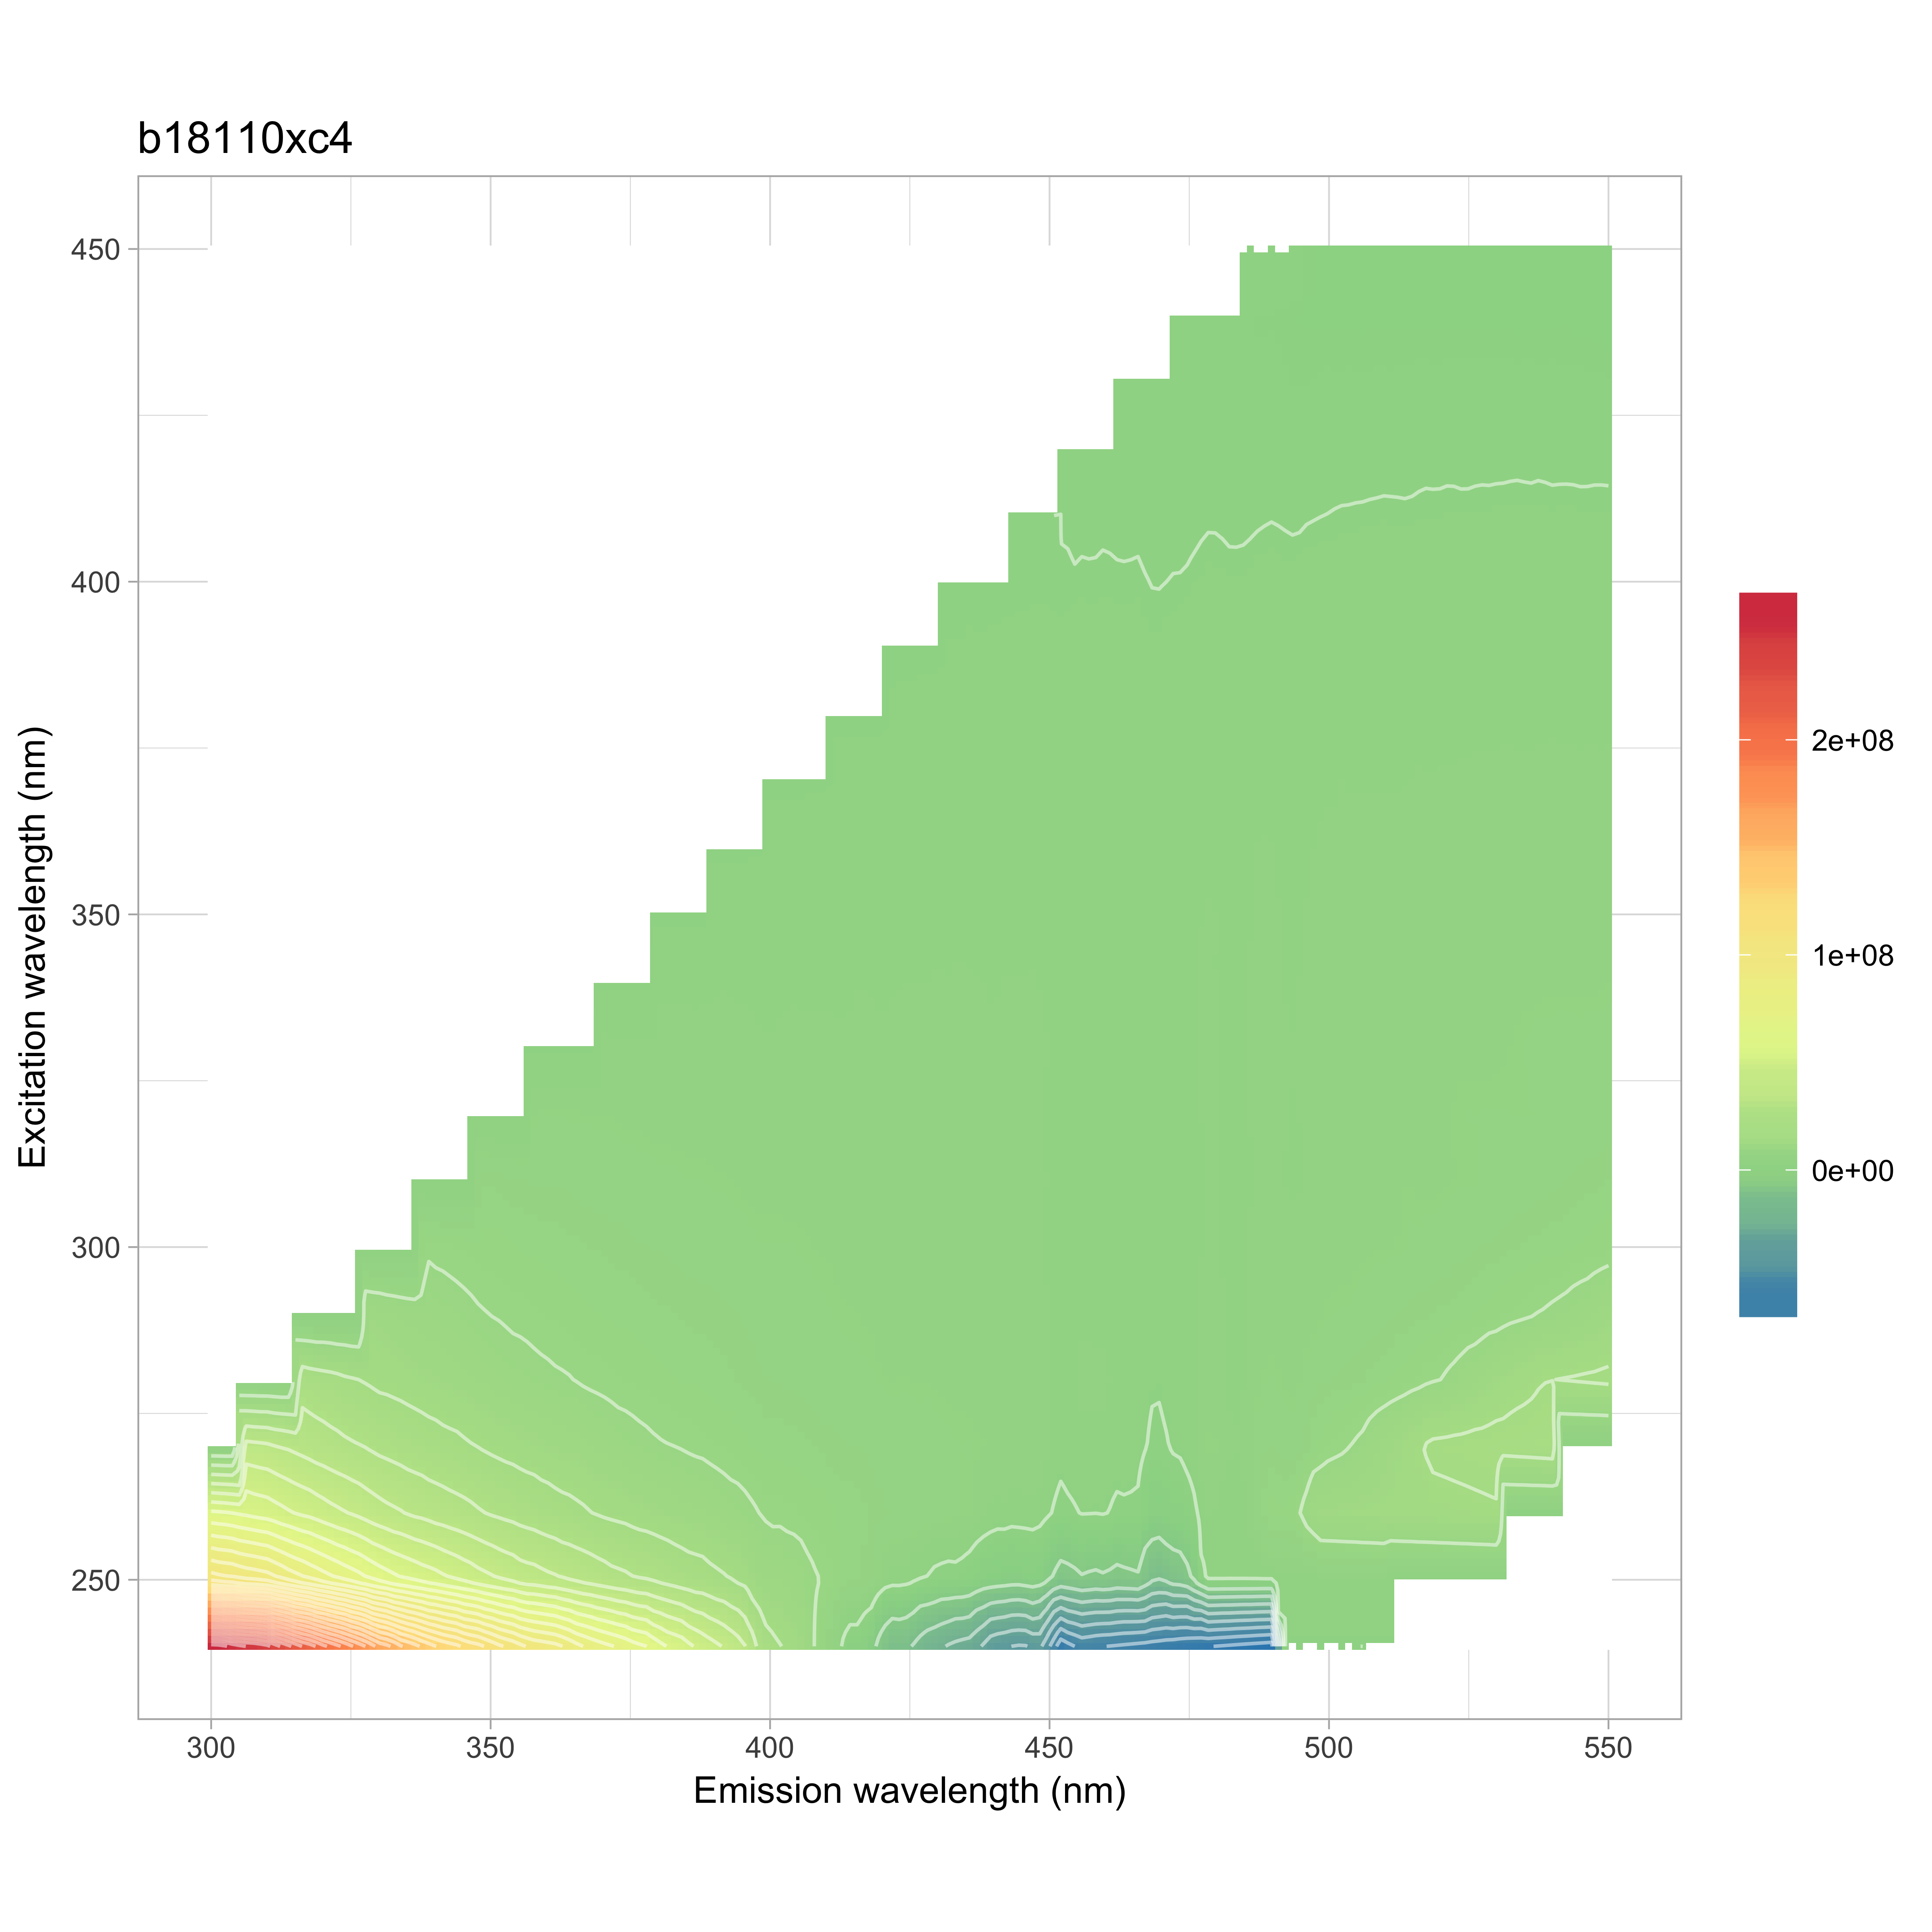

Values plotted in this chart, from the file beside it:
, 240, 250, 260, 270, 280, 290, 300, 310, 320, 330, 340, 350, 360, 370, 380, 390, 400, 410, 420, 430, 440, 450
300, 261064748, 104307064, 59927339, 37869305, 24495631, 0, 0, 0, 0, 0, 0, 0, 0, 0, 0, 0, 0, 0, 0, 0, 0, 0
302, 259909953, 102376450, 59239414, 37588015, 24906870, 12086477, 0, 0, 0, 0, 0, 0, 0, 0, 0, 0, 0, 0, 0, 0, 0, 0
304, 253078835, 101491254, 58128720, 36594383, 25055086, 14598216, 0, 0, 0, 0, 0, 0, 0, 0, 0, 0, 0, 0, 0, 0, 0, 0
306, 248793554, 98821506, 56820947, 36263995, 24756742, 15521827, 0, 0, 0, 0, 0, 0, 0, 0, 0, 0, 0, 0, 0, 0, 0, 0
308, 247309311, 97648081, 55437083, 35528460, 24406775, 16118594, 0, 0, 0, 0, 0, 0, 0, 0, 0, 0, 0, 0, 0, 0, 0, 0
310, 243158383, 96061218, 54456706, 34900582, 23988475, 16352401, 0, 0, 0, 0, 0, 0, 0, 0, 0, 0, 0, 0, 0, 0, 0, 0
312, 233355525, 92778411, 52556545, 33495571, 22855809, 16379906, 6561482, 0, 0, 0, 0, 0, 0, 0, 0, 0, 0, 0, 0, 0, 0, 0
314, 225490669, 88613590, 50526195, 32241981, 22019780, 16179945, 8657200, 0, 0, 0, 0, 0, 0, 0, 0, 0, 0, 0, 0, 0, 0, 0
316, 216200390, 85657694, 48800064, 30850735, 21052068, 15729394, 9312595, 0, 0, 0, 0, 0, 0, 0, 0, 0, 0, 0, 0, 0, 0, 0
318, 210515388, 82453448, 47504298, 29459407, 20107571, 15400113, 9680138, 0, 0, 0, 0, 0, 0, 0, 0, 0, 0, 0, 0, 0, 0, 0
320, 201294256, 79003788, 45316351, 28346911, 19316363, 14973826, 9842577, 0, 0, 0, 0, 0, 0, 0, 0, 0, 0, 0, 0, 0, 0, 0
322, 194906369, 76263691, 43469182, 27241588, 18768085, 14352045, 9749571, 922265, 0, 0, 0, 0, 0, 0, 0, 0, 0, 0, 0, 0, 0, 0
324, 187753932, 73064063, 41900906, 26133995, 17594165, 13800423, 9684699, 3867376, 0, 0, 0, 0, 0, 0, 0, 0, 0, 0, 0, 0, 0, 0
326, 180154213, 70498641, 40326357, 25354599, 16900165, 13180316, 9517909, 4928288, 0, 0, 0, 0, 0, 0, 0, 0, 0, 0, 0, 0, 0, 0
328, 172623552, 67279235, 38138252, 24451590, 16034209, 12559790, 9270911, 5406088, 0, 0, 0, 0, 0, 0, 0, 0, 0, 0, 0, 0, 0, 0
330, 162494709, 63947030, 36268873, 23158667, 15132374, 12036582, 8957175, 5530575, 0, 0, 0, 0, 0, 0, 0, 0, 0, 0, 0, 0, 0, 0
332, 158566614, 61489766, 34819626, 22359448, 14905733, 11529904, 8687058, 5657438, -2389620, 0, 0, 0, 0, 0, 0, 0, 0, 0, 0, 0, 0, 0
334, 149809131, 58896646, 33684653, 21410774, 14392403, 10972174, 8435983, 5704953, 968841, 0, 0, 0, 0, 0, 0, 0, 0, 0, 0, 0, 0, 0
336, 144899494, 57172445, 32089356, 20631658, 13858566, 10630593, 8140894, 5697573, 2258487, 0, 0, 0, 0, 0, 0, 0, 0, 0, 0, 0, 0, 0
338, 138776085, 55087311, 31216388, 19892944, 13312534, 10279222, 7951804, 5684723, 2936604, 0, 0, 0, 0, 0, 0, 0, 0, 0, 0, 0, 0, 0
340, 133251432, 53473500, 29785565, 19140958, 12952196, 9950818, 7581641, 5557903, 3254035, 0, 0, 0, 0, 0, 0, 0, 0, 0, 0, 0, 0, 0
342, 129070172, 51233810, 28917942, 18374556, 12459164, 9698747, 7435257, 5376026, 3348672, -3216134, 0, 0, 0, 0, 0, 0, 0, 0, 0, 0, 0, 0
344, 126035653, 49050341, 27774494, 17896002, 12143664, 9310496, 7174670, 5254971, 3510831, -687736, 0, 0, 0, 0, 0, 0, 0, 0, 0, 0, 0, 0
346, 120808632, 47141083, 26884417, 17064350, 11638070, 8992994, 6893970, 5186996, 3568724, 808613, 0, 0, 0, 0, 0, 0, 0, 0, 0, 0, 0, 0
348, 118284264, 44733354, 25523258, 16352499, 11008072, 8538211, 6683152, 4957045, 3625288, 1488210, 0, 0, 0, 0, 0, 0, 0, 0, 0, 0, 0, 0
350, 113095552, 43077237, 24353219, 15571801, 10594058, 8226679, 6444009, 4869941, 3589776, 1866426, 0, 0, 0, 0, 0, 0, 0, 0, 0, 0, 0, 0
352, 108136536, 41057162, 23469127, 14873757, 10181561, 8002072, 6399375, 4672148, 3525635, 2094219, -3180172, 0, 0, 0, 0, 0, 0, 0, 0, 0, 0, 0
354, 104569535, 39453832, 22664031, 14383044, 9733077, 7680616, 6136136, 4449376, 3388442, 2187973, -1534158, 0, 0, 0, 0, 0, 0, 0, 0, 0, 0, 0
356, 99807499, 37419167, 21579044, 13816926, 9582612, 7506516, 5918008, 4360148, 3327073, 2356825, -276774, 0, 0, 0, 0, 0, 0, 0, 0, 0, 0, 0
358, 96727223, 36774287, 20820437, 13428763, 9235216, 7192222, 5798440, 4255560, 3263395, 2431663, 531155, 0, 0, 0, 0, 0, 0, 0, 0, 0, 0, 0
360, 94999477, 35176159, 19754026, 13057222, 8941918, 7005049, 5614226, 4294244, 3215932, 2517714, 915788, 0, 0, 0, 0, 0, 0, 0, 0, 0, 0, 0
362, 93189081, 34191886, 18899978, 12418368, 8641615, 6862098, 5460095, 4292192, 3156775, 2495422, 1187891, -2340092, 0, 0, 0, 0, 0, 0, 0, 0, 0, 0
364, 88641083, 32499941, 18250858, 12260242, 8451144, 6593269, 5282905, 4157995, 3071773, 2487951, 1370569, -2019100, 0, 0, 0, 0, 0, 0, 0, 0, 0, 0
366, 83835608, 31270669, 17577230, 11872084, 8079779, 6406367, 5168293, 3964153, 3057294, 2452908, 1543002, -945611, 0, 0, 0, 0, 0, 0, 0, 0, 0, 0
368, 80455810, 30012679, 16676012, 10991232, 7791569, 6153980, 5033653, 3891469, 3000913, 2382115, 1623496, -229074, 0, 0, 0, 0, 0, 0, 0, 0, 0, 0
370, 77169504, 28725397, 15892893, 10651515, 7599167, 5930681, 4926258, 3824142, 2969934, 2332278, 1691899, 259636, 0, 0, 0, 0, 0, 0, 0, 0, 0, 0
372, 74763041, 27239866, 15306451, 10175958, 7288007, 5774835, 4735316, 3689121, 2931282, 2264405, 1652354, 542881, 1582899, 0, 0, 0, 0, 0, 0, 0, 0, 0
374, 71935095, 26434813, 14870562, 9727202, 7102728, 5702798, 4701425, 3641378, 2822382, 2204690, 1631995, 795899, -2237612, 0, 0, 0, 0, 0, 0, 0, 0, 0
376, 68386973, 25140907, 14041496, 9425398, 6800916, 5520498, 4513282, 3547535, 2789735, 2161496, 1623063, 948227, -1402155, 0, 0, 0, 0, 0, 0, 0, 0, 0
378, 66303249, 24465068, 13625822, 8994875, 6654591, 5394274, 4381058, 3465764, 2711755, 2178672, 1659524, 1063310, -740445, 0, 0, 0, 0, 0, 0, 0, 0, 0
380, 60936513, 23531032, 13113348, 8585635, 6390465, 5160946, 4340197, 3358196, 2685871, 2222285, 1684747, 1122284, -244664, 0, 0, 0, 0, 0, 0, 0, 0, 0
382, 56957796, 22147624, 12665248, 8353308, 6211355, 5136630, 4136038, 3323438, 2625177, 2270027, 1662543, 1159751, 80717, 331746, 0, 0, 0, 0, 0, 0, 0, 0
384, 54763013, 21046181, 11951943, 8162905, 6009771, 4998446, 4080739, 3262653, 2605823, 2223646, 1650215, 1159089, 302840, -1372716, 0, 0, 0, 0, 0, 0, 0, 0
386, 50263991, 19983151, 11629032, 7818473, 5921375, 4798732, 4007910, 3178333, 2613971, 2248728, 1675019, 1180205, 511102, -1427264, 0, 0, 0, 0, 0, 0, 0, 0
388, 46530809, 19395574, 11304391, 7625446, 5670874, 4750634, 3922532, 3182318, 2546931, 2161826, 1732169, 1219999, 612935, -912626, 0, 0, 0, 0, 0, 0, 0, 0
390, 43448967, 18092238, 10684710, 7309600, 5465772, 4666609, 3814340, 3062775, 2555343, 2163447, 1800149, 1283934, 733885, -534718, 0, 0, 0, 0, 0, 0, 0, 0
392, 40470602, 17182994, 10195654, 6925799, 5299861, 4535934, 3728920, 3037392, 2504059, 2120911, 1850242, 1245997, 757916, -208570, -1326110, 0, 0, 0, 0, 0, 0, 0
394, 36869694, 15842418, 9665495, 6722021, 4981739, 4428877, 3588351, 2928554, 2468334, 2025327, 1804821, 1282883, 769289, -56398, 470828, 0, 0, 0, 0, 0, 0, 0
396, 32365472, 14517932, 9146049, 6240558, 4817865, 4175663, 3433841, 2775604, 2360413, 2020465, 1788435, 1239990, 733037, 95398, -1251274, 0, 0, 0, 0, 0, 0, 0
398, 22873119, 11806776, 8317865, 5839932, 4525978, 3955469, 3194173, 2725805, 2269170, 1990751, 1700216, 1300623, 777003, 234324, -835786, 0, 0, 0, 0, 0, 0, 0
400, 18446411, 11020411, 7601725, 5567883, 4358316, 3751727, 3210618, 2719919, 2247400, 1934311, 1676904, 1390647, 863337, 376070, -506651, 0, 0, 0, 0, 0, 0, 0
402, 16663816, 11018719, 7614067, 5552894, 4233416, 3647475, 3222138, 2687209, 2248223, 1979909, 1745624, 1472238, 902680, 435675, -255787, -396362, 0, 0, 0, 0, 0, 0
404, 14664458, 10224243, 7460756, 5437616, 4159762, 3570337, 3193613, 2659452, 2251173, 2017701, 1790020, 1526956, 927169, 492396, -66268, 92629, 0, 0, 0, 0, 0, 0
406, 12864028, 9877453, 7014415, 5211511, 3959273, 3420430, 3083828, 2676286, 2244577, 2019823, 1750256, 1516368, 980890, 516699, 16641, -592427, 0, 0, 0, 0, 0, 0
408, 8012726, 8646741, 6553817, 5034258, 3770689, 3413939, 2988873, 2621282, 2249471, 2028928, 1746157, 1518962, 1042540, 530979, 142493, -414325, 0, 0, 0, 0, 0, 0
410, 5469179, 7871829, 6530460, 4699551, 3625199, 3230060, 2933065, 2519739, 2158197, 2004255, 1810323, 1523425, 1155780, 587787, 234690, -256055, 0, 0, 0, 0, 0, 0
412, 1701121, 6673974, 5632855, 4579714, 3509465, 3110986, 2778116, 2447625, 2139696, 1956542, 1774470, 1467089, 1238118, 606892, 273484, -163912, 106800, 0, 0, 0, 0, 0
414, -2599801, 5417581, 5572970, 4392043, 3392866, 3026808, 2755543, 2465422, 2118240, 1968121, 1794325, 1519886, 1263869, 637343, 325246, -59993, -192425, 0, 0, 0, 0, 0
416, -2585602, 5327003, 5470691, 4310033, 3387480, 2961439, 2620670, 2504998, 2164624, 2023309, 1870958, 1538664, 1267329, 705369, 347791, 22763, -136604, 0, 0, 0, 0, 0
418, -5601620, 4499019, 5050044, 4142378, 3264012, 2847605, 2568330, 2474385, 2137156, 2003410, 1834909, 1549980, 1307293, 745036, 366655, 91137, -197041, 0, 0, 0, 0, 0
... 66 more rows
